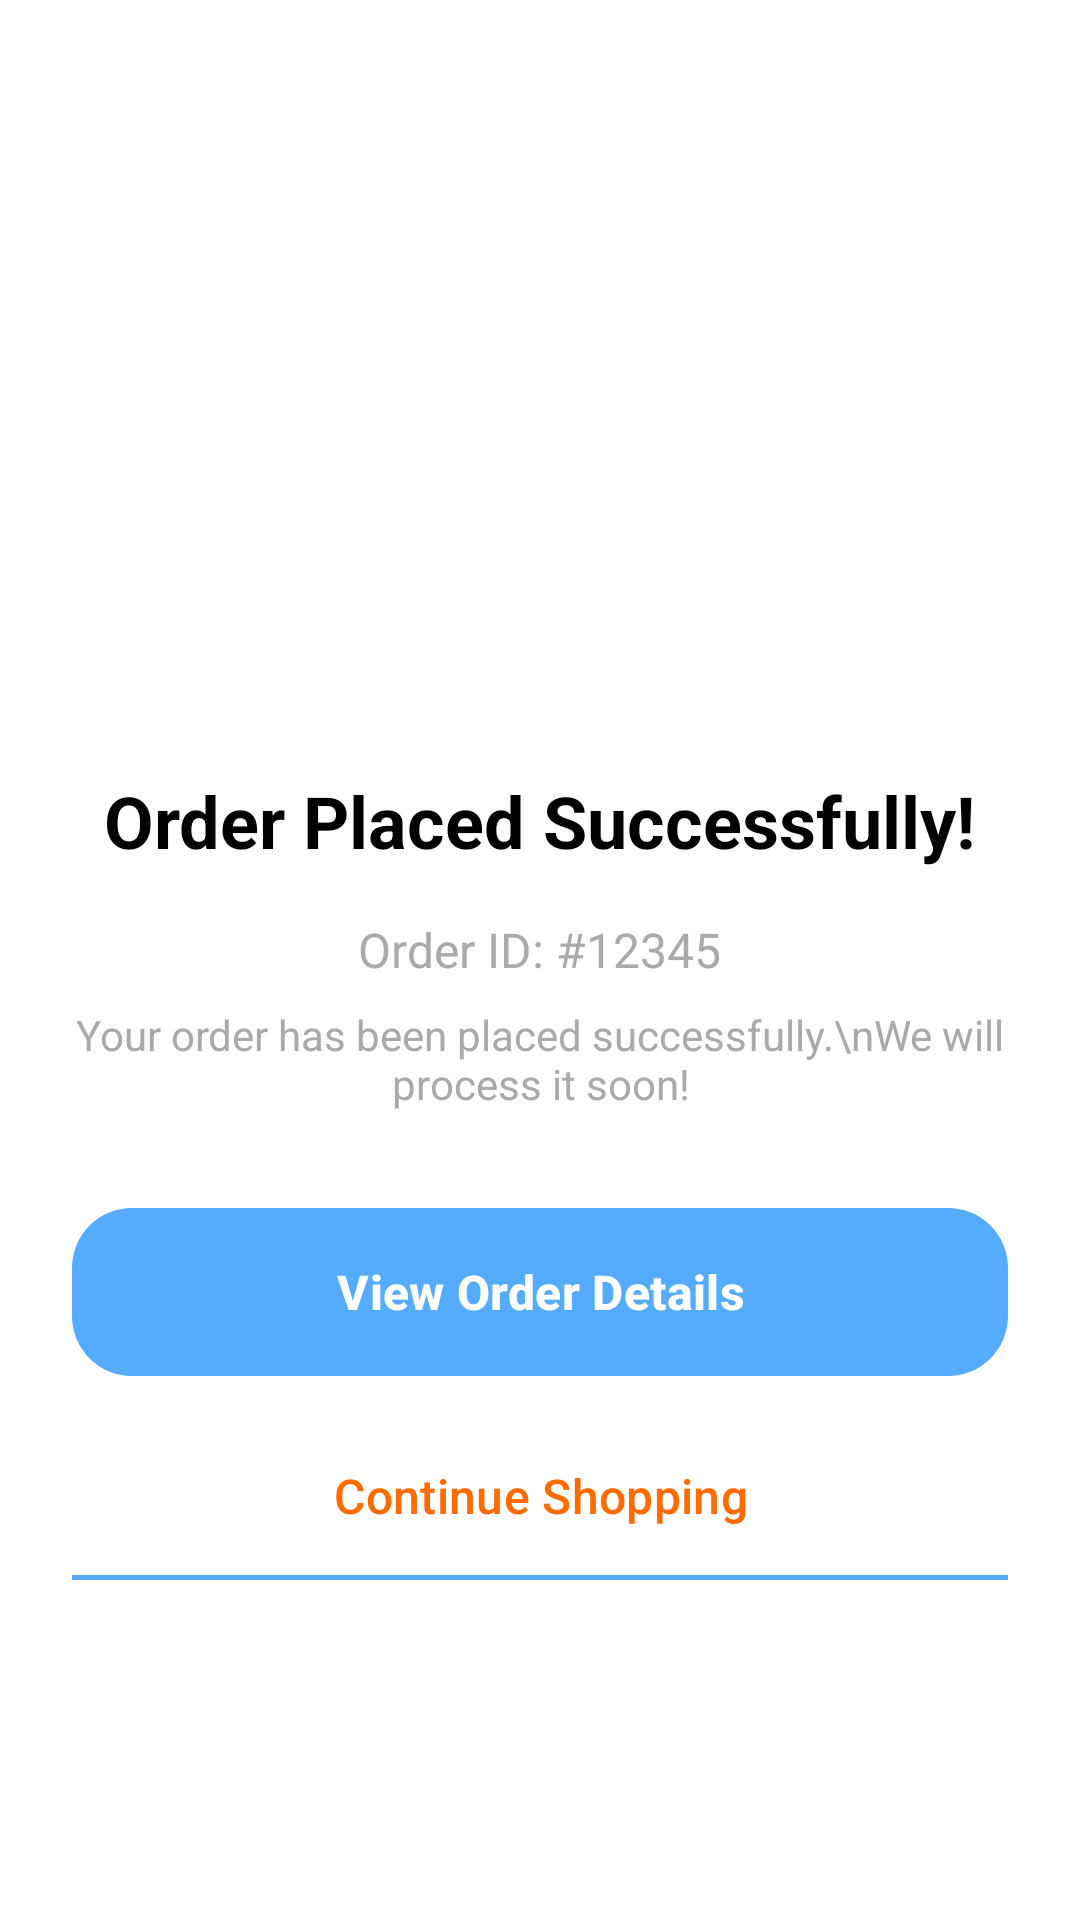

Reconstruct the res/layout file that produces this screen, plus the resources it refers to.
<!-- AndroidManifest.xml: activity theme Theme.Lazabee.NoActionBar -->
<!-- res/layout/activity_order_success.xml -->
<?xml version="1.0" encoding="utf-8"?>
<LinearLayout xmlns:android="http://schemas.android.com/apk/res/android"
    android:layout_width="match_parent"
    android:layout_height="match_parent"
    android:background="@android:color/white"
    android:gravity="center"
    android:orientation="vertical"
    android:padding="24dp">

    <ImageView
        android:layout_width="120dp"
        android:layout_height="120dp"
        android:src="@drawable/ic_check"
        android:tint="#4CAF50" />

    <TextView
        android:layout_width="wrap_content"
        android:layout_height="wrap_content"
        android:layout_marginTop="24dp"
        android:text="Order Placed Successfully!"
        android:textColor="@android:color/black"
        android:textSize="24sp"
        android:textStyle="bold" />

    <TextView
        android:id="@+id/tvOrderId"
        android:layout_width="wrap_content"
        android:layout_height="wrap_content"
        android:layout_marginTop="16dp"
        android:text="Order ID: #12345"
        android:textColor="@android:color/darker_gray"
        android:textSize="16sp" />

    <TextView
        android:layout_width="wrap_content"
        android:layout_height="wrap_content"
        android:layout_marginTop="8dp"
        android:gravity="center"
        android:text="Your order has been placed successfully.\nWe will process it soon!"
        android:textColor="@android:color/darker_gray"
        android:textSize="14sp" />

    <Button
        android:id="@+id/btnViewOrder"
        android:layout_width="match_parent"
        android:layout_height="56dp"
        android:layout_marginTop="32dp"
        android:background="@drawable/button"
        android:text="View Order Details"
        android:textColor="@android:color/white"
        android:textSize="16sp"
        android:textStyle="bold" />

    <Button
        android:id="@+id/btnContinueShopping"
        android:layout_width="match_parent"
        android:layout_height="56dp"
        android:layout_marginTop="12dp"
        android:background="@drawable/edittext_underline"
        android:text="Continue Shopping"
        android:textColor="#FF6B00"
        android:textSize="16sp" />

</LinearLayout>
<!-- resources referenced by this layout -->
<resources>
  <!-- drawable button (drawable) -->
  <shape xmlns:android="http://schemas.android.com/apk/res/android"
      android:shape="rectangle">
      
      <solid android:color="#FFFFFF" />
  
      
      <corners android:radius="20dp" />
  
      
  
  
  </shape>
  <!-- drawable edittext_underline (drawable) -->
  <?xml version="1.0" encoding="utf-8"?>
  <layer-list xmlns:android="http://schemas.android.com/apk/res/android">
      <item android:gravity="bottom">
          <shape android:shape="rectangle">
              <size android:height="1.5dp" />
              <solid android:color="#55ACFE" />
          </shape>
      </item>
  </layer-list>
  <style name="Theme.Lazabee.NoActionBar" parent="Theme.Lazabee">
          <item name="windowActionBar">false</item>
          <item name="windowNoTitle">true</item>
      </style>
  <style name="Theme.Lazabee" parent="Base.Theme.Lazabee" />
  <style name="Base.Theme.Lazabee" parent="Theme.Material3.DayNight.NoActionBar">
          <item name="colorPrimary">@color/colorPrimary</item>
          <item name="colorSecondary">@color/colorSecondary</item>
          <item name="android:statusBarColor">@color/white</item>
          <item name="android:windowLightStatusBar">true</item>
      </style>
  <color name="colorPrimary">#55ACFE</color>
  <color name="colorSecondary">#55ACFE</color>
  <color name="white">#FFFFFFFF</color>
</resources>
